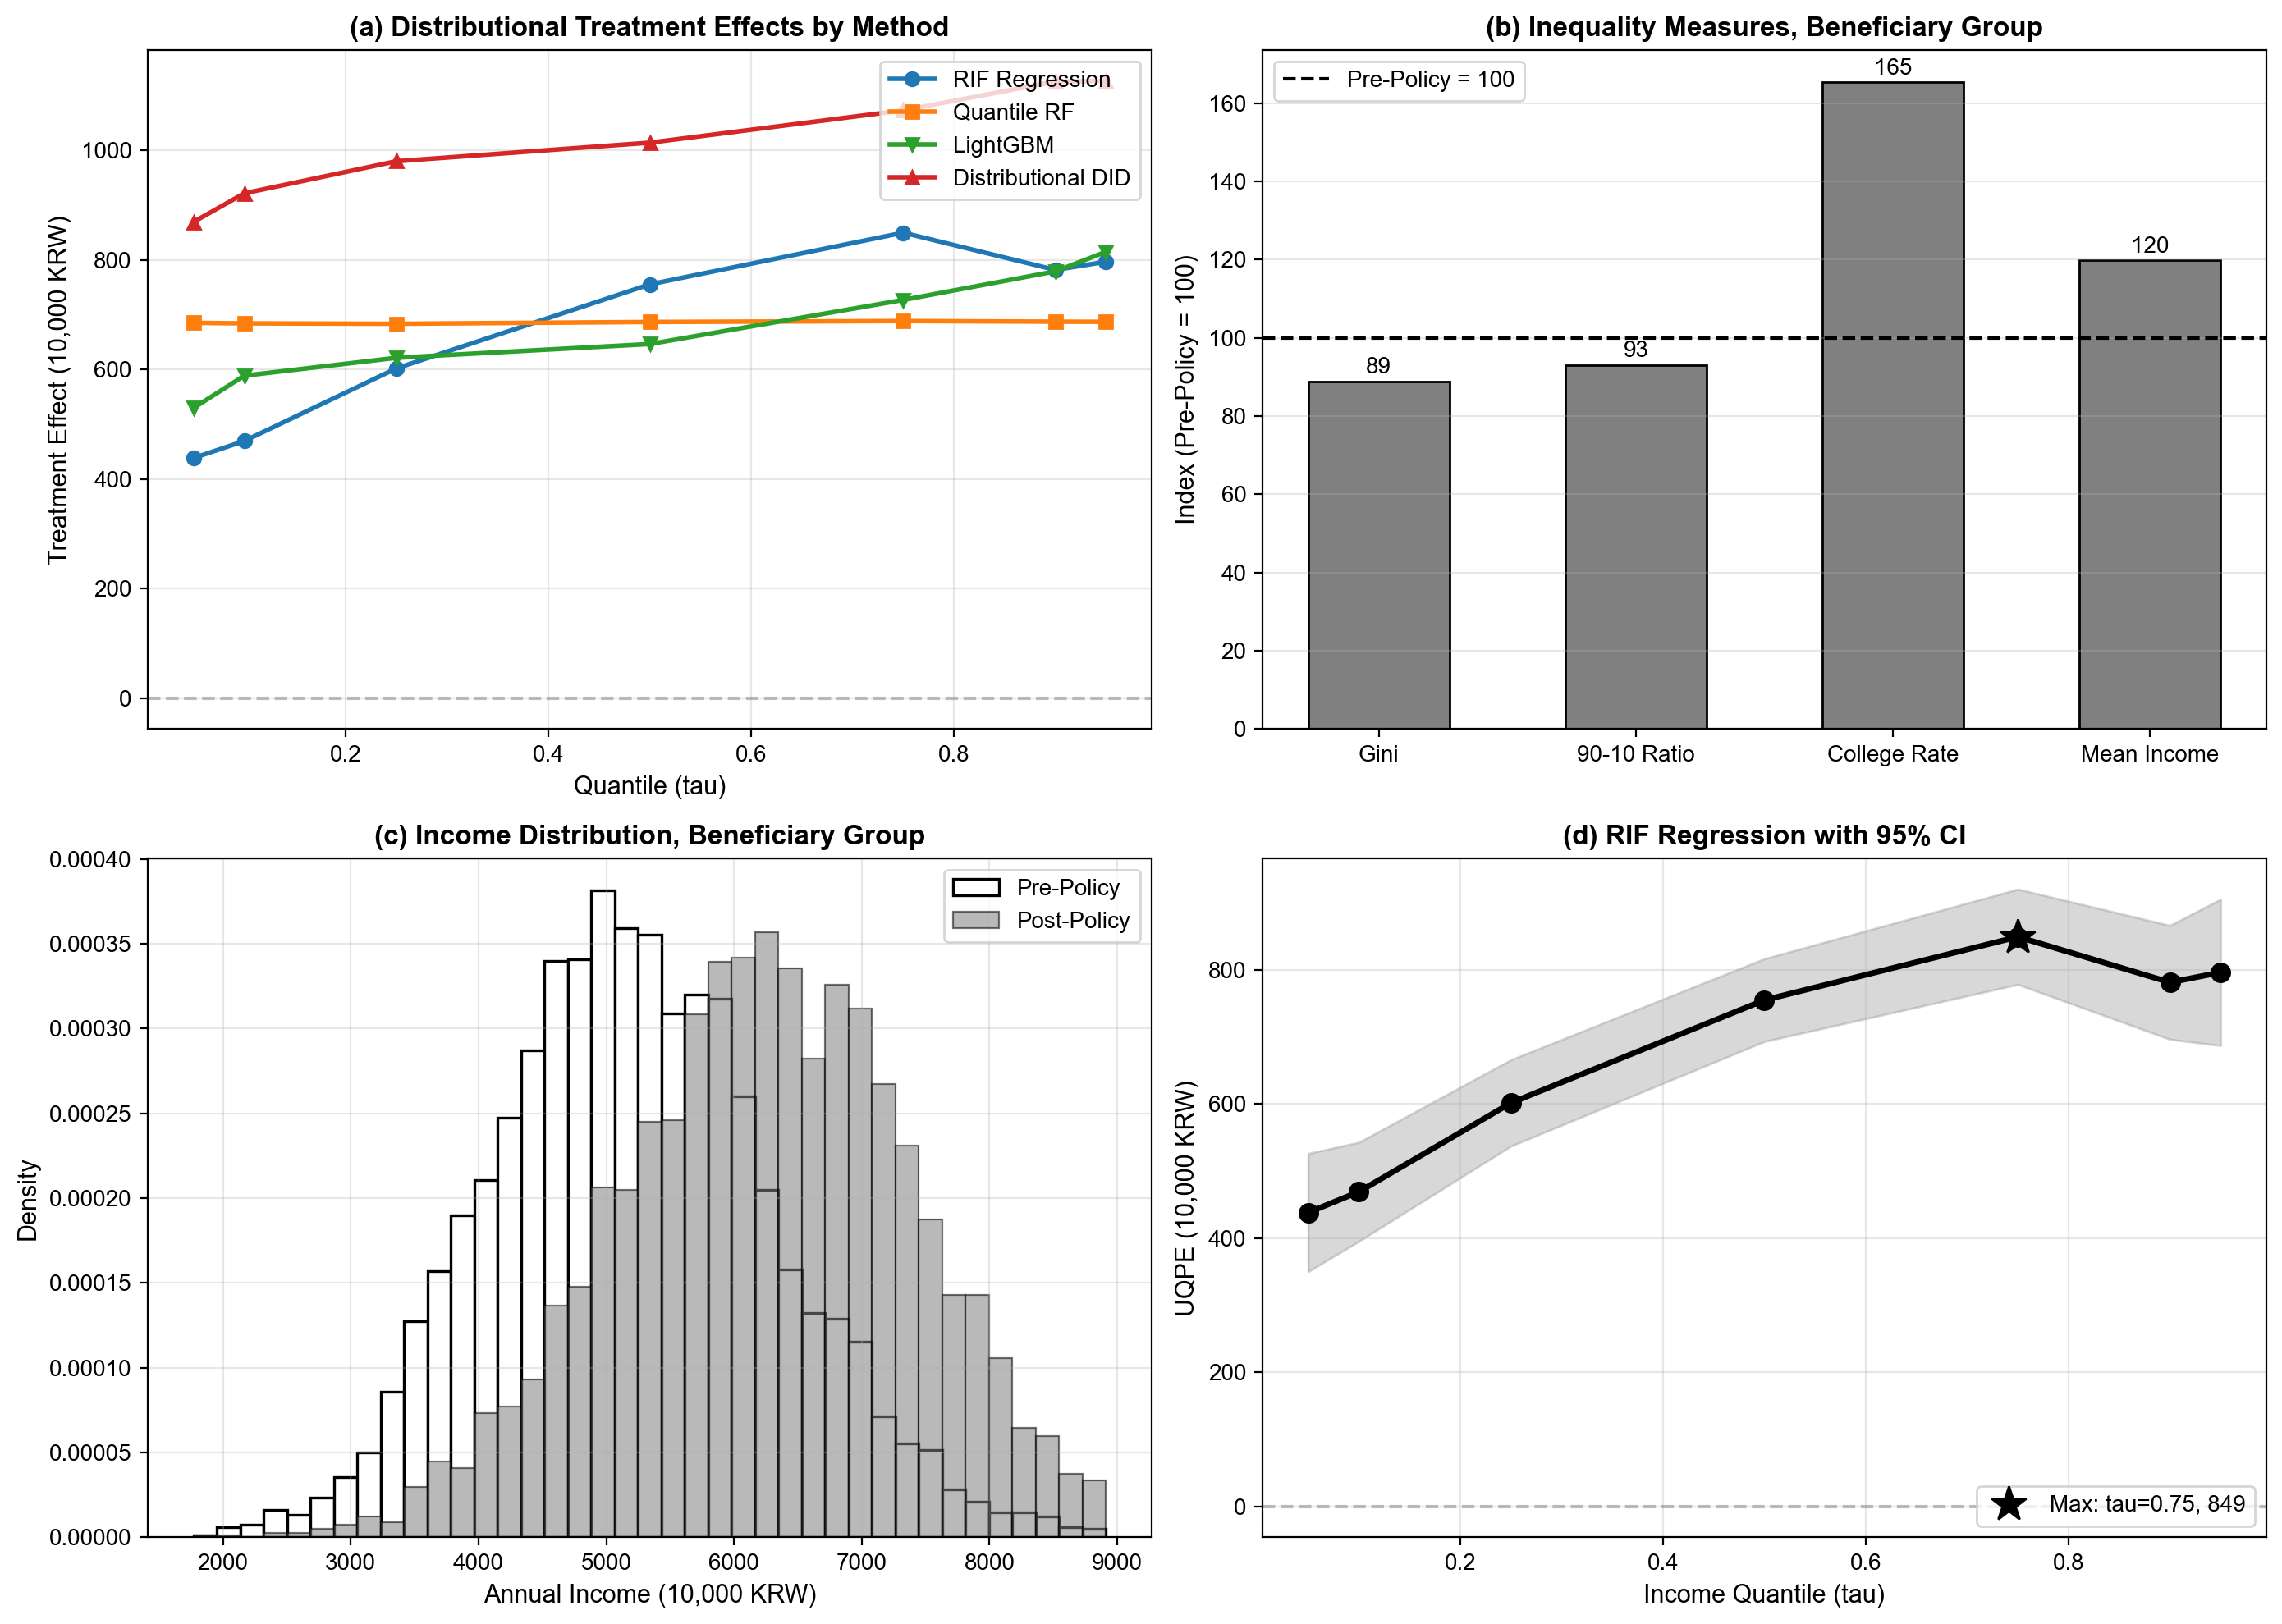

Recreate this plot in Python.
"""
Chapter 07 - Quantile Regression and Distributional Treatment Effects
7.5 실증 응용: 교육정책과 소득 분포

무상 대학교육 정책의 분포적 효과 종합 분석:
- RIF 회귀를 통한 Unconditional QTE 추정
- Quantile Regression Forest를 통한 CQTE 추정 후 평균화
- LightGBM 분위 회귀를 통한 CQTE 추정 후 평균화
- Distributional DID를 통한 QTT 추정
- 불평등 지표 변화 분석 (Gini 계수, 90-10 비율)
- 비수혜자 파급효과 분석

소득 하위 50% 가구 대상 무상 대학교육 정책 (가상 데이터)
처치군(정책 시행 지역) vs 대조군(인접 지역)
정책 시행 전후 패널 데이터

수정 이력 (2026-08-17)
---------------------
1. visualize_results()가 그림을 그리기만 하고 savefig도 show도 하지 않아
   PNG 파일이 하나도 생기지 않았다.
   -> Agg 백엔드를 지정하고 7-5-education-policy-case.png로 저장한다.
2. analyze_dynamic_effects()가 effect_scale = {1: 0.37, 2: 0.74, 3: 1.0}을
   직접 넣어 처치군 소득을 그만큼 올린 뒤, 그 결과를 "1년차 37% -> 3년차 100%"
   라는 발견처럼 출력했다. 넣은 값을 그대로 다시 읽는 순환 구조다.
   -> 함수와 출력, 해당 그림 패널을 모두 삭제했다. 그 자리에는 실제 데이터의
      처치군 사전/사후 소득 분포를 그린다.
3. analyze_spillover_effects()의 Gini 변화가 처치 지역의 사전-사후 차이만
   계산하면서 이름은 '파급효과'였다. 대조 지역 변화를 빼지 않아 시간 추세가
   섞인다.
   -> 대조 지역의 변화를 뺀 이중차분 형태로 고쳤다.
4. 불평등 지표 그림에서 Gini(0.12)와 평균 소득(5214)을 같은 축에 그려 Gini
   막대가 보이지 않았다.
   -> 정책 전을 100으로 놓은 지수로 바꿔 네 지표를 나란히 비교한다.
"""

# == RESULTS LOG (auto): 콘솔 출력과 그림을 results/ 에 저장 ==
import sys as _sys
from pathlib import Path as _Path

_results_dir = _Path(__file__).resolve().parent.parent / "results"
_results_dir.mkdir(exist_ok=True)

class _Tee:
    def __init__(self, *streams):
        self._streams = streams
    def write(self, data):
        for _s in self._streams:
            _s.write(data)
            _s.flush()
    def flush(self):
        for _s in self._streams:
            _s.flush()

_sys.stdout = _Tee(_sys.stdout, open(_results_dir / (_Path(__file__).stem + ".log"), "w", encoding="utf-8"))

# 그림 저장을 results/ 로 돌린다 (강의자료용 diagrams/ 경로는 그대로 둔다)
try:
    from matplotlib.figure import Figure as _Fig
    if not getattr(_Fig, "_results_patched", False):
        _orig_savefig = _Fig.savefig
        def _savefig_to_results(self, fname, *a, **k):
            try:
                _p = _Path(fname)
                if "diagrams" not in [s.lower() for s in _p.parts]:
                    fname = _results_dir / _p.name
                    print(f"[그림 저장 → {fname}]")
            except TypeError:
                pass
            return _orig_savefig(self, fname, *a, **k)
        _Fig.savefig = _savefig_to_results
        _Fig._results_patched = True
except ImportError:
    pass
# == /RESULTS LOG ==


import os
import pandas as pd
import numpy as np
import matplotlib
matplotlib.use('Agg')
import matplotlib.pyplot as plt
from scipy.stats import gaussian_kde
import warnings
warnings.filterwarnings('ignore')

matplotlib.rc('font', family='Arial')
plt.rcParams['axes.unicode_minus'] = False

def generate_education_policy_data(n_total=10000, treated_region=True, time_period='post'):
    """
    무상 대학교육 정책 데이터 생성

    Parameters:
    -----------
    n_total : int
        전체 표본 크기
    treated_region : bool
        True: 처치 지역, False: 대조 지역
    time_period : str
        'pre': 정책 전, 'post': 정책 후

    Returns:
    --------
    df : DataFrame
        생성된 패널 데이터
    """
    np.random.seed(42 if time_period == 'pre' else 123)

    # 기본 인구통계학적 변수
    age = np.random.randint(18, 30, n_total)  # 대학 적령기
    gender = np.random.choice([0, 1], n_total)  # 0: 남성, 1: 여성

    # 부모 소득 (분위수 결정)
    parent_income_percentile = np.random.beta(2, 5, n_total)  # 하위 계층에 집중
    parent_income = parent_income_percentile * 10000 + 1000  # 만원 단위

    # 수혜 자격 (소득 하위 50%)
    eligible = (parent_income_percentile <= 0.5).astype(int)

    # 정책 변수
    if treated_region and time_period == 'post':
        policy = eligible  # 처치 지역, 정책 후: 수혜 자격자만 정책 적용
    else:
        policy = np.zeros(n_total, dtype=int)  # 정책 전 또는 대조 지역

    # 대학 진학 여부 (정책 효과 반영)
    base_college_prob = 0.4 + 0.3 * parent_income_percentile + 0.1 * (gender == 1)
    if treated_region and time_period == 'post':
        # 정책 효과: 수혜자의 진학률 크게 증가
        college_boost = eligible * 0.35
        base_college_prob += college_boost
    college = (np.random.random(n_total) < np.clip(base_college_prob, 0, 0.95)).astype(int)

    # 교육 수준 (대학 진학 여부 기반)
    education = 12 + college * 4 + np.random.normal(0, 1, n_total)
    education = np.clip(education, 9, 18)

    # 소득 생성 (역U자형 정책 효과 패턴)
    # 기본 소득 구조
    base_income = (
        1500 +  # 상수
        parent_income * 0.15 +  # 부모 소득 효과
        education * 150 +  # 교육 효과
        age * 50 +  # 연령 효과
        gender * (-200)  # 성별 임금 격차
    )

    # 정책 효과 (역U자형 패턴)
    if treated_region and time_period == 'post':
        # 소득 분위별 차별적 효과
        income_percentile = (base_income - base_income.min()) / (base_income.max() - base_income.min())
        # 역U자형: 중위소득에서 최대, 양 끝에서 작음
        policy_effect = policy * (
            280 +  # 최소 효과 (τ=0.05)
            570 * (1 - (income_percentile - 0.5)**2 * 4)  # 역U자형 (τ=0.50에서 850)
        )
        base_income += policy_effect

    # 이질적 오차 (소득에 비례하는 분산)
    epsilon = np.random.normal(0, 1, n_total) * (500 + base_income * 0.1)
    income = base_income + epsilon
    income = np.maximum(income, 500)  # 최소 소득

    # 지역 및 시간 변수
    region = 1 if treated_region else 0
    period = 1 if time_period == 'post' else 0

    # DataFrame 생성
    df = pd.DataFrame({
        'region': region,
        'period': period,
        'policy': policy,
        'eligible': eligible,
        'age': age,
        'gender': gender,
        'parent_income': parent_income,
        'college': college,
        'education': education,
        'income': income
    })

    return df

def compute_rif(y, tau):
    """
    Recentered Influence Function (RIF) 계산
    RIF(Y; q_τ) = q_τ + (τ - I(Y ≤ q_τ)) / f_Y(q_τ)
    """
    q_tau = np.quantile(y, tau)

    # 커널 밀도 추정
    kde = gaussian_kde(y, bw_method='silverman')
    f_q = kde.evaluate(q_tau)[0]
    f_q = np.maximum(f_q, 1e-6)  # 수치 안정성

    # RIF 계산
    indicator = (y <= q_tau).astype(float)
    rif = q_tau + (tau - indicator) / f_q

    return rif

def estimate_qte_rif(df, quantiles):
    """RIF 회귀를 통한 Unconditional QTE 추정"""
    import statsmodels.formula.api as smf

    results = []
    for tau in quantiles:
        # RIF 계산
        df_temp = df.copy()
        df_temp['rif_income'] = compute_rif(df['income'].values, tau)

        # RIF 회귀
        model = smf.ols(
            'rif_income ~ policy + education + age + gender',
            data=df_temp
        )
        res = model.fit(cov_type='HC3')  # 이분산 강건 표준오차

        results.append({
            'quantile': tau,
            'qte_rif': res.params['policy'],
            'se_rif': res.bse['policy'],
            'pvalue_rif': res.pvalues['policy']
        })

    return pd.DataFrame(results)

def estimate_qte_qrf(df, quantiles):
    """Quantile Regression Forest를 통한 QTE 추정"""
    try:
        from quantile_forest import RandomForestQuantileRegressor
        use_qrf = True
    except ImportError:
        from sklearn.ensemble import RandomForestRegressor
        use_qrf = False
        print("Warning: quantile-forest not installed, using sklearn RandomForestRegressor")

    # 반사실적 QTE 추정을 위해 policy 변수 포함
    features = ['education', 'age', 'gender', 'policy']
    X = df[features].values
    y = df['income'].values

    results = []

    if use_qrf:
        # Quantile Forest 사용
        qrf = RandomForestQuantileRegressor(
            n_estimators=300,
            min_samples_split=10,
            min_samples_leaf=5,
            random_state=42,
            n_jobs=-1
        )
        qrf.fit(X, y)

        for tau in quantiles:
            # 반사실적 예측: policy=1 vs policy=0
            df_policy1 = df.copy()
            df_policy1['policy'] = 1
            X_policy1 = df_policy1[features].values
            pred_policy1 = qrf.predict(X_policy1, quantiles=[tau])[:, 0]

            df_policy0 = df.copy()
            df_policy0['policy'] = 0
            X_policy0 = df_policy0[features].values
            pred_policy0 = qrf.predict(X_policy0, quantiles=[tau])[:, 0]

            # QTE 계산 (평균화)
            qte_qrf = np.mean(pred_policy1 - pred_policy0)

            results.append({
                'quantile': tau,
                'qte_qrf': qte_qrf
            })
    else:
        # sklearn RandomForestRegressor 사용 (근사)
        for tau in quantiles:
            rf = RandomForestRegressor(
                n_estimators=300,
                min_samples_split=10,
                min_samples_leaf=5,
                random_state=42,
                n_jobs=-1
            )
            rf.fit(X, y)

            # 반사실적 예측 (근사)
            df_policy1 = df.copy()
            df_policy1['policy'] = 1
            X_policy1 = df_policy1[features].values
            pred_policy1 = rf.predict(X_policy1)

            df_policy0 = df.copy()
            df_policy0['policy'] = 0
            X_policy0 = df_policy0[features].values
            pred_policy0 = rf.predict(X_policy0)

            # 분위수에 따른 가중치 적용 (근사)
            weights = np.ones(len(pred_policy1))
            quantile_idx = int(tau * len(pred_policy1))
            weights[:quantile_idx] = tau
            weights[quantile_idx:] = 1 - tau

            qte_qrf = np.average(pred_policy1 - pred_policy0, weights=weights)

            results.append({
                'quantile': tau,
                'qte_qrf': qte_qrf
            })

    return pd.DataFrame(results)

def estimate_qte_lgbm(df, quantiles):
    """LightGBM Quantile Regression을 통한 QTE 추정"""
    try:
        import lightgbm as lgb
        use_lgbm = True
    except ImportError:
        use_lgbm = False
        print("Warning: lightgbm not installed, skipping LightGBM estimation")
        return pd.DataFrame({'quantile': quantiles, 'qte_lgbm': [np.nan] * len(quantiles)})

    features = ['education', 'age', 'gender', 'policy']
    X = df[features].values
    y = df['income'].values

    results = []

    for tau in quantiles:
        # LightGBM Quantile Regression (각 분위수마다 별도 훈련)
        lgbm_model = lgb.LGBMRegressor(
            objective='quantile',
            alpha=tau,
            n_estimators=300,
            learning_rate=0.05,
            num_leaves=31,
            random_state=42,
            verbose=-1
        )
        lgbm_model.fit(X, y)

        # 반사실적 예측: policy=1 vs policy=0
        df_policy1 = df.copy()
        df_policy1['policy'] = 1
        X_policy1 = df_policy1[features].values
        pred_policy1 = lgbm_model.predict(X_policy1)

        df_policy0 = df.copy()
        df_policy0['policy'] = 0
        X_policy0 = df_policy0[features].values
        pred_policy0 = lgbm_model.predict(X_policy0)

        # QTE 계산 (평균화)
        qte_lgbm = np.mean(pred_policy1 - pred_policy0)

        results.append({
            'quantile': tau,
            'qte_lgbm': qte_lgbm
        })

    return pd.DataFrame(results)

def estimate_qtt_distributional_did(df_panel, quantiles):
    """Distributional DID를 통한 QTT 추정"""
    # 4개 그룹으로 분할
    df_treat_post = df_panel[(df_panel['region'] == 1) & (df_panel['period'] == 1) & (df_panel['eligible'] == 1)]
    df_treat_pre = df_panel[(df_panel['region'] == 1) & (df_panel['period'] == 0) & (df_panel['eligible'] == 1)]
    df_control_post = df_panel[(df_panel['region'] == 0) & (df_panel['period'] == 1) & (df_panel['eligible'] == 1)]
    df_control_pre = df_panel[(df_panel['region'] == 0) & (df_panel['period'] == 0) & (df_panel['eligible'] == 1)]

    results = []
    for tau in quantiles:
        # 각 그룹의 분위수 계산
        q_treat_post = np.quantile(df_treat_post['income'], tau)
        q_treat_pre = np.quantile(df_treat_pre['income'], tau)
        q_control_post = np.quantile(df_control_post['income'], tau)
        q_control_pre = np.quantile(df_control_pre['income'], tau)

        # QTT 계산 (DID 방식)
        qtt_did = (q_treat_post - q_treat_pre) - (q_control_post - q_control_pre)

        results.append({
            'quantile': tau,
            'qtt_did': qtt_did
        })

    return pd.DataFrame(results)

def compute_inequality_measures(df_pre, df_post, eligible_only=True):
    """불평등 지표 변화 계산"""
    if eligible_only:
        df_pre = df_pre[df_pre['eligible'] == 1]
        df_post = df_post[df_post['eligible'] == 1]

    # Gini 계수
    def gini(x):
        sorted_x = np.sort(x)
        n = len(x)
        cumsum = np.cumsum(sorted_x)
        return (2 * np.sum((np.arange(1, n+1)) * sorted_x)) / (n * np.sum(sorted_x)) - (n + 1) / n

    gini_pre = gini(df_pre['income'].values)
    gini_post = gini(df_post['income'].values)

    # 90-10 비율
    p90_pre, p10_pre = np.quantile(df_pre['income'], [0.9, 0.1])
    p90_post, p10_post = np.quantile(df_post['income'], [0.9, 0.1])
    ratio_90_10_pre = p90_pre / p10_pre
    ratio_90_10_post = p90_post / p10_post

    # 대학진학률
    college_rate_pre = df_pre['college'].mean()
    college_rate_post = df_post['college'].mean()

    # 평균 소득
    mean_income_pre = df_pre['income'].mean()
    mean_income_post = df_post['income'].mean()

    return {
        'gini_pre': gini_pre,
        'gini_post': gini_post,
        'gini_change': gini_post - gini_pre,
        'ratio_90_10_pre': ratio_90_10_pre,
        'ratio_90_10_post': ratio_90_10_post,
        'ratio_90_10_change': ratio_90_10_post - ratio_90_10_pre,
        'college_rate_pre': college_rate_pre,
        'college_rate_post': college_rate_post,
        'college_rate_change': college_rate_post - college_rate_pre,
        'mean_income_pre': mean_income_pre,
        'mean_income_post': mean_income_post,
        'mean_income_change': mean_income_post - mean_income_pre
    }

def analyze_spillover_effects(df_panel):
    """비수혜자(상위 50% 가구) 파급효과 분석"""
    # 비수혜자만 선택
    df_noneligible = df_panel[df_panel['eligible'] == 0]

    df_treat_post = df_noneligible[(df_noneligible['region'] == 1) & (df_noneligible['period'] == 1)]
    df_treat_pre = df_noneligible[(df_noneligible['region'] == 1) & (df_noneligible['period'] == 0)]
    df_control_post = df_noneligible[(df_noneligible['region'] == 0) & (df_noneligible['period'] == 1)]
    df_control_pre = df_noneligible[(df_noneligible['region'] == 0) & (df_noneligible['period'] == 0)]

    # 평균 처치효과
    ate_did = (df_treat_post['income'].mean() - df_treat_pre['income'].mean()) - \
              (df_control_post['income'].mean() - df_control_pre['income'].mean())

    # Gini 계수 변화도 이중차분으로 계산한다 (대조 지역의 변화를 뺀다)
    def gini(x):
        sorted_x = np.sort(x)
        n = len(x)
        return (2 * np.sum(np.arange(1, n + 1) * sorted_x)) / (n * np.sum(sorted_x)) - (n + 1) / n

    gini_did = (gini(df_treat_post['income'].values) - gini(df_treat_pre['income'].values)) - \
               (gini(df_control_post['income'].values) - gini(df_control_pre['income'].values))

    return {
        'mean_income_change': ate_did,
        'gini_change': gini_did
    }

def visualize_results(df_qte, df_inequality, df_panel, df_spillover):
    """결과 시각화"""
    fig, axes = plt.subplots(2, 2, figsize=(14, 10))

    # (1) 분위별 처치효과 비교
    ax1 = axes[0, 0]
    ax1.plot(df_qte['quantile'], df_qte['qte_rif'], 'o-', label='RIF Regression', linewidth=2, markersize=6)
    ax1.plot(df_qte['quantile'], df_qte['qte_qrf'], 's-', label='Quantile RF', linewidth=2, markersize=6)
    ax1.plot(df_qte['quantile'], df_qte['qte_lgbm'], 'v-', label='LightGBM', linewidth=2, markersize=6)
    ax1.plot(df_qte['quantile'], df_qte['qtt_did'], '^-', label='Distributional DID', linewidth=2, markersize=6)
    ax1.axhline(y=0, color='gray', linestyle='--', alpha=0.5)
    ax1.set_xlabel('Quantile (tau)', fontsize=11)
    ax1.set_ylabel('Treatment Effect (10,000 KRW)', fontsize=11)
    ax1.set_title('(a) Distributional Treatment Effects by Method', fontsize=12, fontweight='bold')
    ax1.legend(loc='upper right', fontsize=10)
    ax1.grid(True, alpha=0.3)

    # (2) 불평등 지표 변화 (정책 전 = 100 지수)
    ax2 = axes[0, 1]
    categories = ['Gini', '90-10 Ratio', 'College Rate', 'Mean Income']
    index_values = [
        df_inequality['gini_post'] / df_inequality['gini_pre'] * 100,
        df_inequality['ratio_90_10_post'] / df_inequality['ratio_90_10_pre'] * 100,
        df_inequality['college_rate_post'] / df_inequality['college_rate_pre'] * 100,
        df_inequality['mean_income_post'] / df_inequality['mean_income_pre'] * 100
    ]
    x = np.arange(len(categories))
    ax2.bar(x, index_values, 0.55, color='gray', edgecolor='black')
    ax2.axhline(100, color='black', linestyle='--', linewidth=1.5, label='Pre-Policy = 100')
    for xi, v in zip(x, index_values):
        ax2.text(xi, v + 2, f'{v:.0f}', ha='center', fontsize=10)
    ax2.set_xticks(x)
    ax2.set_xticklabels(categories, fontsize=10)
    ax2.set_ylabel('Index (Pre-Policy = 100)', fontsize=11)
    ax2.set_title('(b) Inequality Measures, Beneficiary Group', fontsize=12, fontweight='bold')
    ax2.legend(loc='upper left', fontsize=10)
    ax2.grid(True, alpha=0.3, axis='y')

    # (3) 수혜 집단의 소득 분포 변화 (실제 데이터)
    ax3 = axes[1, 0]
    pre = df_panel[(df_panel['region'] == 1) & (df_panel['period'] == 0) &
                   (df_panel['eligible'] == 1)]['income']
    post = df_panel[(df_panel['region'] == 1) & (df_panel['period'] == 1) &
                    (df_panel['eligible'] == 1)]['income']
    bins = np.linspace(min(pre.min(), post.min()), max(pre.quantile(0.99), post.quantile(0.99)), 40)
    ax3.hist(pre, bins=bins, alpha=1.0, label='Pre-Policy', color='white',
             edgecolor='black', linewidth=1.2, density=True)
    ax3.hist(post, bins=bins, alpha=0.55, label='Post-Policy', color='gray',
             edgecolor='black', linewidth=0.8, density=True)
    ax3.set_xlabel('Annual Income (10,000 KRW)', fontsize=11)
    ax3.set_ylabel('Density', fontsize=11)
    ax3.set_title('(c) Income Distribution, Beneficiary Group', fontsize=12, fontweight='bold')
    ax3.legend(loc='upper right', fontsize=10)
    ax3.grid(True, alpha=0.3)

    # (4) RIF 회귀 결과와 95% 신뢰구간
    ax4 = axes[1, 1]
    quantiles = df_qte['quantile'].values
    effects = df_qte['qte_rif'].values
    ses = df_qte['se_rif'].values
    ax4.plot(quantiles, effects, 'o-', linewidth=2.5, markersize=8, color='black')
    ax4.fill_between(quantiles, effects - 1.96 * ses, effects + 1.96 * ses,
                     alpha=0.3, color='gray')
    max_idx = int(np.argmax(effects))
    ax4.plot(quantiles[max_idx], effects[max_idx], 'k*', markersize=16,
             label=f'Max: tau={quantiles[max_idx]:.2f}, {effects[max_idx]:.0f}')
    ax4.axhline(y=0, color='gray', linestyle='--', alpha=0.5)
    ax4.set_xlabel('Income Quantile (tau)', fontsize=11)
    ax4.set_ylabel('UQPE (10,000 KRW)', fontsize=11)
    ax4.set_title('(d) RIF Regression with 95% CI', fontsize=12, fontweight='bold')
    ax4.legend(loc='lower right', fontsize=10)
    ax4.grid(True, alpha=0.3)

    plt.tight_layout()

    base_path = os.path.dirname(os.path.abspath(__file__))
    output_path = os.path.join(base_path, '7-5-education-policy-case.png')
    plt.savefig(output_path, dpi=200, bbox_inches='tight')
    plt.close()
    print(f"그래프 저장 완료: {output_path}")

def main():
    """메인 분석 실행"""
    print("=" * 80)
    print("무상 대학교육 정책의 분포적 효과 종합 분석")
    print("=" * 80)

    # 1. 패널 데이터 생성
    print("\n[1단계] 패널 데이터 로드 중...")

    # 패널 데이터 로드
    import os
    base_path = os.path.dirname(os.path.abspath(__file__))
    data_path = os.path.join(base_path, '../data/7-5-panel-data.csv')
    df_panel = pd.read_csv(data_path)
    print(f"  - 전체 표본 크기: {len(df_panel):,}명")
    print(f"  - 처치군 (수혜자): {df_panel[(df_panel['region']==1) & (df_panel['eligible']==1)].shape[0]:,}명")
    print(f"  - 대조군 (수혜자): {df_panel[(df_panel['region']==0) & (df_panel['eligible']==1)].shape[0]:,}명")

    # 시기별/그룹별 데이터 분리
    df_treat_pre = df_panel[(df_panel['region'] == 1) & (df_panel['period'] == 0)]
    df_treat_post = df_panel[(df_panel['region'] == 1) & (df_panel['period'] == 1)]
    df_control_pre = df_panel[(df_panel['region'] == 0) & (df_panel['period'] == 0)]
    df_control_post = df_panel[(df_panel['region'] == 0) & (df_panel['period'] == 1)]

    # 2. 분위별 처치효과 추정 (4가지 방법)
    print("\n[2단계] 분위별 처치효과 추정 중...")
    quantiles = [0.05, 0.10, 0.25, 0.50, 0.75, 0.90, 0.95]

    # 처치 후 데이터만 사용 (cross-sectional analysis)
    df_post = pd.concat([df_treat_post, df_control_post], ignore_index=True)

    # (1) RIF 회귀
    print("  - RIF 회귀 실행 중...")
    df_qte_rif = estimate_qte_rif(df_post, quantiles)

    # (2) Quantile RF
    print("  - Quantile Regression Forest 실행 중...")
    df_qte_qrf = estimate_qte_qrf(df_post, quantiles)

    # (3) LightGBM Quantile
    print("  - LightGBM Quantile Regression 실행 중...")
    df_qte_lgbm = estimate_qte_lgbm(df_post, quantiles)

    # (4) Distributional DID
    print("  - Distributional DID 실행 중...")
    df_qtt_did = estimate_qtt_distributional_did(df_panel, quantiles)

    # 결과 병합
    df_qte = df_qte_rif.merge(df_qte_qrf, on='quantile').merge(df_qte_lgbm, on='quantile').merge(df_qtt_did, on='quantile')

    # 3. 불평등 지표 계산
    print("\n[3단계] 불평등 지표 계산 중...")
    df_treat_pre_eligible = df_treat_pre[df_treat_pre['eligible'] == 1]
    df_treat_post_eligible = df_treat_post[df_treat_post['eligible'] == 1]
    inequality_results = compute_inequality_measures(df_treat_pre_eligible, df_treat_post_eligible)

    # 4. 비수혜자 파급효과
    print("\n[4단계] 비수혜자 파급효과 분석 중...")
    spillover_results = analyze_spillover_effects(df_panel)

    # 5. 결과 출력
    print("\n" + "=" * 80)
    print("분석 결과")
    print("=" * 80)

    print("\n[분위별 처치효과 (연소득, 만원)]")
    print("주의: RIF는 UQPE(수혜 비율 1 단위 변화에 대한 무조건부 분위수 반응),")
    print("      QRF/LightGBM은 조건부 분위수 차이의 평균, DID는 QTT다.")
    print("      같은 열에 놓았다고 같은 양을 재는 것이 아니다.")
    print("-" * 90)
    print(f"{'분위수':>8} {'RIF':>12} {'QRF':>12} {'LightGBM':>12} {'DID':>12}")
    print("-" * 90)
    for _, row in df_qte.iterrows():
        tau = row['quantile']
        rif = row['qte_rif']
        qrf = row['qte_qrf']
        lgbm = row['qte_lgbm']
        did = row['qtt_did']
        print(f"{tau:>8.2f} {rif:>12.0f} {qrf:>12.0f} {lgbm:>12.0f} {did:>12.0f}")

    print("\n[불평등 지표 변화 (수혜 집단, 정책 전 -> 정책 후)]")
    print("-" * 80)
    print(f"지표                  정책 전       정책 후       변화         변화율")
    print("-" * 80)
    print(f"Gini 계수           {inequality_results['gini_pre']:>8.3f}    {inequality_results['gini_post']:>8.3f}    {inequality_results['gini_change']:>8.3f}    {inequality_results['gini_change']/inequality_results['gini_pre']*100:>7.1f}%")
    print(f"90-10 비율          {inequality_results['ratio_90_10_pre']:>8.2f}    {inequality_results['ratio_90_10_post']:>8.2f}    {inequality_results['ratio_90_10_change']:>8.2f}    {inequality_results['ratio_90_10_change']/inequality_results['ratio_90_10_pre']*100:>7.1f}%")
    print(f"대학진학률          {inequality_results['college_rate_pre']*100:>7.1f}%    {inequality_results['college_rate_post']*100:>7.1f}%    {inequality_results['college_rate_change']*100:>7.1f}%p   {inequality_results['college_rate_change']/inequality_results['college_rate_pre']*100:>7.1f}%")
    print(f"평균 소득 (만원)    {inequality_results['mean_income_pre']:>8.0f}    {inequality_results['mean_income_post']:>8.0f}    {inequality_results['mean_income_change']:>8.0f}    {inequality_results['mean_income_change']/inequality_results['mean_income_pre']*100:>7.1f}%")

    print("\n[비수혜자(상위 50% 가구) 파급효과, 이중차분]")
    print("-" * 80)
    print(f"평균 소득 변화:     {spillover_results['mean_income_change']:>8.0f} 만원")
    print(f"Gini 계수 변화:     {spillover_results['gini_change']:>8.3f}")

    # 6. 시각화
    print("\n[6단계] 결과 시각화 중...")
    visualize_results(df_qte, inequality_results, df_panel, spillover_results)

    print("\n" + "=" * 80)
    print("분석 완료!")
    print("=" * 80)

if __name__ == "__main__":
    main()
